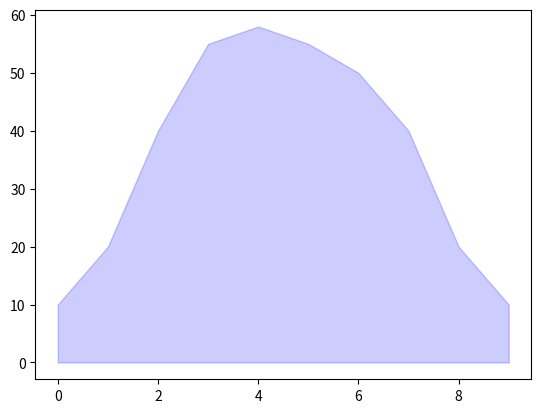

Write Python code to recreate this figure.
import matplotlib.pyplot as plt

x = [0,1,2,3,4,5,6,7,8,9]
y1 = [10,20,40,55,58,55,50,40,20,10]

plt.fill_between(x,y1,0,
                 facecolor='orange',
                 color='blue',
                 alpha=0.2)

plt.show()